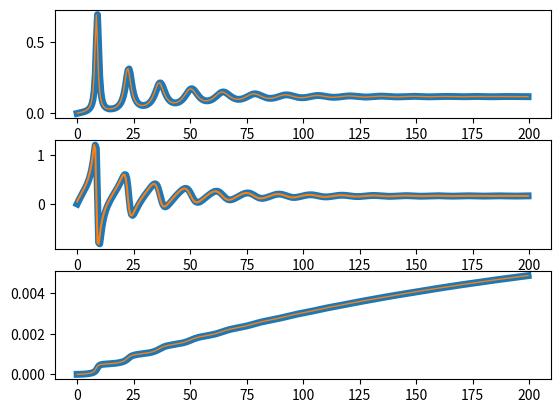

Python code for this plot:
import matplotlib.pyplot as plt
import numpy as np
from scipy.integrate import solve_ivp
from sympy.printing.pretty.pretty_symbology import line_width


def runge_kutta_4(f, y0, t0, h):
    """
    Реализует метод Рунге-Кутта 4-го порядка для решения дифференциального уравнения dy/dt = f(t,y).

    :param f: функция, задающая правую часть уравнения dy/dt = f(t,y)
    :param y0: начальное значение y(t0)
    :param t0: начальная точка времени
    :param h: шаг интегрирования
    :return: новое приближенное значение y(t+h)
    """
    k1 = h * f(t0, y0)
    k2 = h * f(t0 + h / 2, y0 + k1 / 2)
    k3 = h * f(t0 + h / 2, y0 + k2 / 2)
    k4 = h * f(t0 + h, y0 + k3)

    return y0 + (k1 + 2 * k2 + 2 * k3 + k4) / 6


def simulate(func, y0, t0, dt, duration):
    ys = []

    for t in np.arange(t0, duration, dt):
        y = runge_kutta_4(func, y0, t, dt)

        y0 = y

        ys.append(y)

    return np.stack(ys, axis=1)


class SimplestMeanField:

    def __init__(self, alpha, a, b, w_jump, dts_non_dim, Delta_eta, I_ext):
        self.alpha = alpha
        self.a = a
        self.b = b
        self.w_jump = w_jump
        self.dts_non_dim = dts_non_dim
        self.Delta_eta = Delta_eta

        self.I_ext = I_ext

    def __call__(self, t, state):
        rates = state[0]
        v_avg = state[1]
        w_avg = state[2]
        g_syn_tot = 0.0
        Isyn = 0.0

        drdt = self.Delta_eta / np.pi + 2 * rates * v_avg - (self.alpha + g_syn_tot) * rates
        dvdt = v_avg ** 2 - self.alpha * v_avg - w_avg + self.I_ext + Isyn - (np.pi * rates) ** 2
        dwdt = self.a * (self.b * v_avg - w_avg) + self.w_jump * rates


        return np.asarray([drdt, dvdt, dwdt])
#####################################################################
dt = 0.5 ##
duration = 200

alpha = 0.38348082595870203
a = 0.008311497425623033
b = 0.003207946374801873
Delta_eta = 0.02024164418659393
dt_non_dim = 0.30078815789473684 # 0.06015763157894737
w_jump = 0.0005060411046648482
I_ext = 0.17711438663269688
mean_field = SimplestMeanField(alpha, a, b, w_jump, dt_non_dim, Delta_eta, I_ext)

y0 = [0.0, 0.0, 0.0]
t = np.arange(0, duration, dt)
duration_non_dim = duration / dt * dt_non_dim

t_non_dim = np.arange(0, duration_non_dim, dt_non_dim)
sol = solve_ivp(mean_field, [0, duration_non_dim], y0, method='RK45', t_eval=t_non_dim)


mysol = simulate(mean_field, y0, 0.0, dt_non_dim, duration_non_dim)

fig, axes = plt.subplots(nrows=3)

axes[0].plot(t, sol.y[0, :], linewidth=5)
axes[0].plot(t, mysol[0, :], linewidth=1)

axes[1].plot(t, sol.y[1, :], linewidth=5)
axes[1].plot(t, mysol[1, :])

axes[2].plot(t, sol.y[2, :], linewidth=5)
axes[2].plot(t, mysol[2, :], linewidth=1)

plt.show()
